Photos from the image-classification dataset "data" in the GitHub repository HITSNINJA/Mobilenet_Image_Classification. Its 4 classes are: glioma tumor, meningioma tumor, no tumor, pituitary tumor.

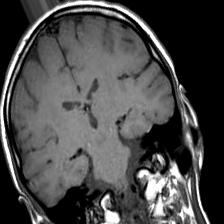
Label: no tumor

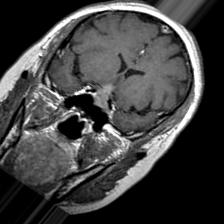
Label: pituitary tumor

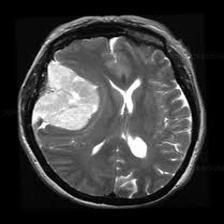
Label: meningioma tumor

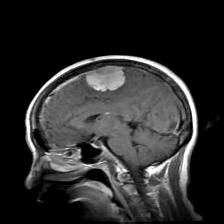
Label: meningioma tumor

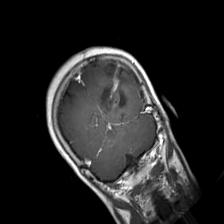
Label: glioma tumor

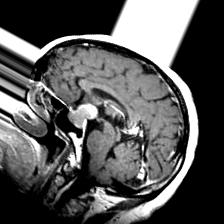
Label: pituitary tumor
